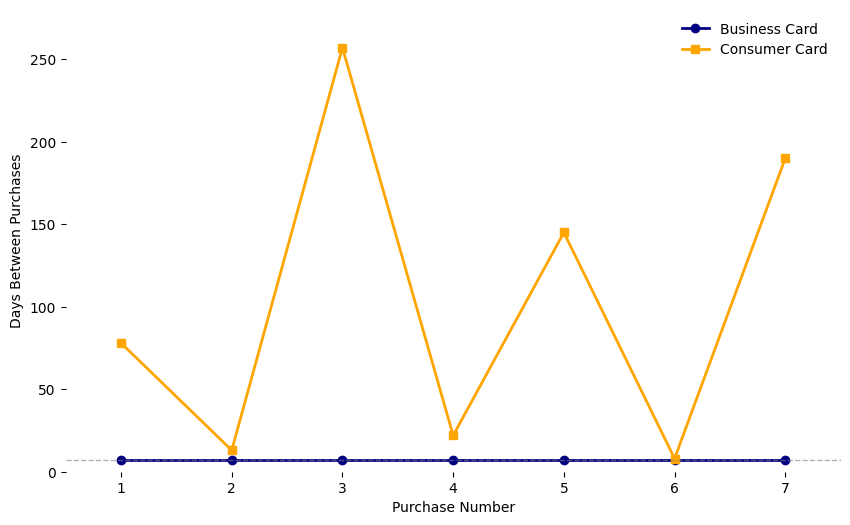

The matplotlib source for this figure:
import matplotlib.pyplot as plt
import numpy as np

plt.rcParams.update({
    "figure.facecolor": "white",
    "axes.facecolor": "white",
    "axes.edgecolor": "none",
    "axes.spines.top": False,
    "axes.spines.right": False,
    "axes.spines.left": True,
    "axes.spines.bottom": True,
    "axes.grid": False,
    "font.family": "DejaVu Sans",
    "font.size": 10,
})

fig, ax = plt.subplots(figsize=(10, 6))

x = np.arange(1, 8)
business = [7, 7, 7, 7, 7, 7, 7]
consumer = [78, 13, 257, 22, 145, 8, 190]

ax.plot(x, business, color="navy", linewidth=2, marker="o", label="Business Card")
ax.plot(x, consumer, color="orange", linewidth=2, marker="s", label="Consumer Card")

ax.axhline(y=7, color="grey", linewidth=1, linestyle="--", alpha=0.6)

ax.set_xlabel("Purchase Number")
ax.set_ylabel("Days Between Purchases")
ax.set_xlim(0.5, 7.5)
ax.set_ylim(0, 280)
ax.legend(loc="upper right", frameon=False)

plt.savefig("chart_01_clockwork_buyer.png", dpi=150, bbox_inches="tight", facecolor="white")
plt.close()
